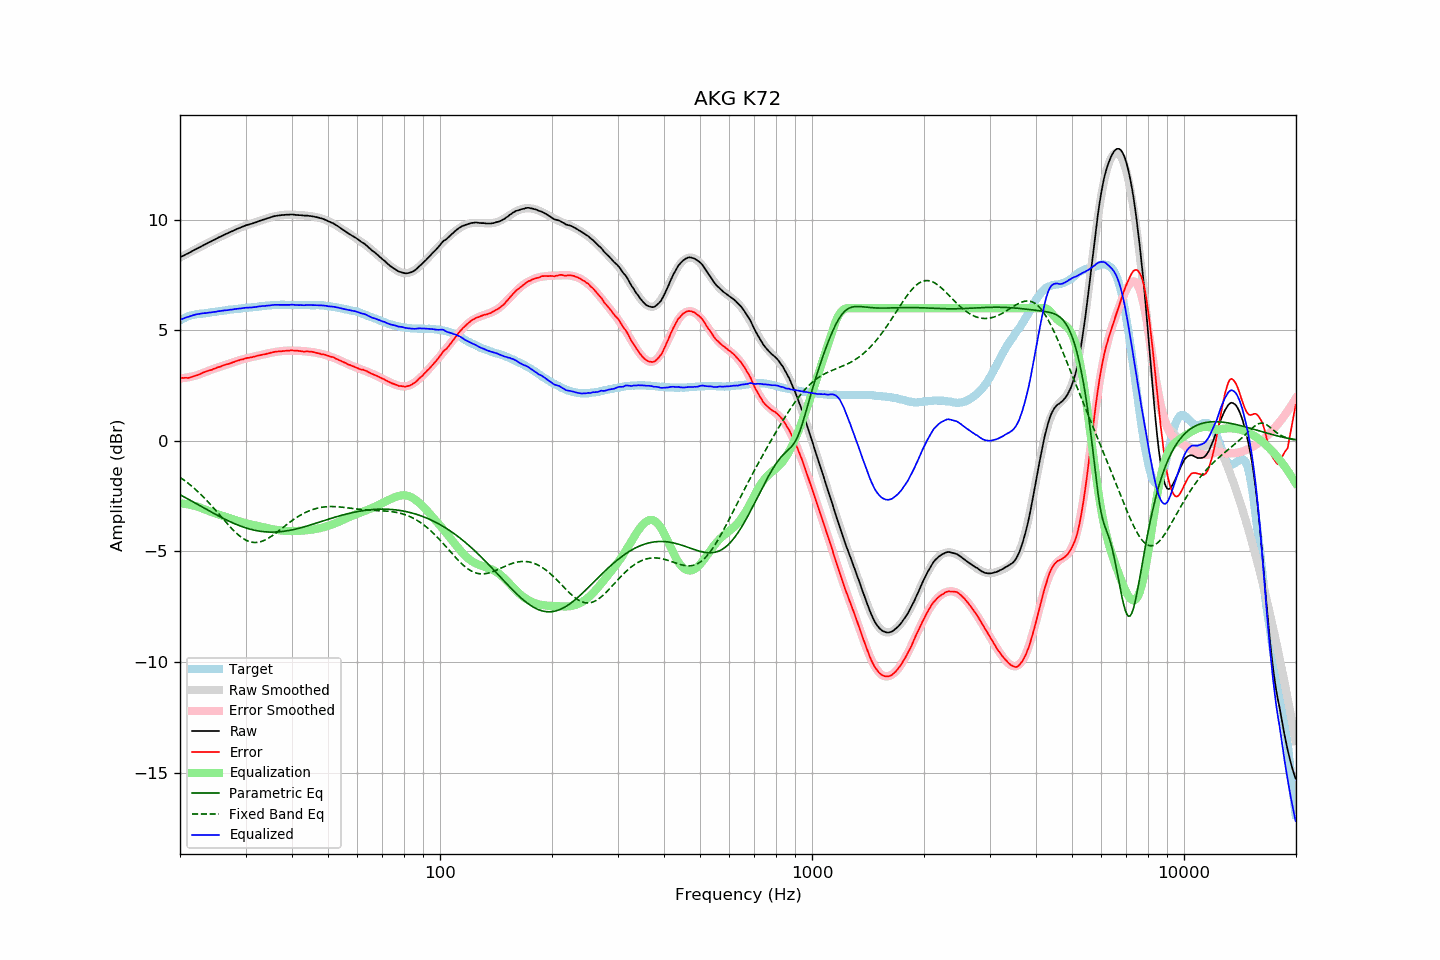

The table this chart was drawn from, first rows:
frequency, raw, error, smoothed, error_smoothed, equalization, parametric_eq, fixed_band_eq, equalized_raw, equalized_smoothed, target
20.00, 8.30, 2.85, 8.29, 2.82, -2.82, -2.43, -1.65, 5.47, 5.47, 5.45
20.20, 8.34, 2.85, 8.33, 2.83, -2.83, -2.47, -1.70, 5.50, 5.50, 5.48
20.40, 8.37, 2.84, 8.37, 2.84, -2.84, -2.51, -1.75, 5.53, 5.53, 5.53
20.61, 8.40, 2.85, 8.41, 2.85, -2.85, -2.55, -1.80, 5.56, 5.56, 5.55
20.81, 8.45, 2.85, 8.44, 2.86, -2.86, -2.59, -1.86, 5.59, 5.58, 5.59
21.02, 8.48, 2.84, 8.48, 2.87, -2.87, -2.63, -1.91, 5.60, 5.61, 5.63
21.23, 8.52, 2.86, 8.52, 2.89, -2.89, -2.67, -1.97, 5.63, 5.63, 5.65
21.44, 8.56, 2.88, 8.56, 2.90, -2.90, -2.71, -2.03, 5.65, 5.66, 5.67
21.66, 8.60, 2.90, 8.60, 2.92, -2.92, -2.75, -2.09, 5.68, 5.68, 5.69
21.87, 8.64, 2.93, 8.63, 2.94, -2.94, -2.79, -2.16, 5.70, 5.70, 5.70
22.09, 8.68, 2.95, 8.67, 2.96, -2.96, -2.84, -2.22, 5.72, 5.71, 5.72
22.31, 8.71, 2.97, 8.71, 2.98, -2.98, -2.88, -2.29, 5.73, 5.73, 5.73
22.54, 8.75, 3.00, 8.75, 3.00, -3.00, -2.92, -2.36, 5.74, 5.74, 5.74
22.76, 8.79, 3.03, 8.79, 3.03, -3.03, -2.96, -2.43, 5.75, 5.75, 5.75
22.99, 8.83, 3.07, 8.82, 3.06, -3.06, -3.00, -2.50, 5.76, 5.76, 5.75
23.22, 8.87, 3.10, 8.86, 3.09, -3.09, -3.04, -2.57, 5.77, 5.77, 5.76
23.45, 8.90, 3.13, 8.90, 3.12, -3.12, -3.08, -2.65, 5.78, 5.78, 5.77
23.69, 8.93, 3.15, 8.94, 3.15, -3.15, -3.12, -2.72, 5.79, 5.79, 5.78
23.92, 8.98, 3.19, 8.97, 3.17, -3.17, -3.16, -2.80, 5.80, 5.80, 5.79
24.16, 9.01, 3.20, 9.01, 3.20, -3.20, -3.20, -2.88, 5.80, 5.81, 5.81
24.40, 9.05, 3.22, 9.05, 3.23, -3.23, -3.24, -2.96, 5.82, 5.82, 5.83
24.65, 9.09, 3.26, 9.08, 3.26, -3.26, -3.28, -3.04, 5.83, 5.83, 5.83
24.89, 9.12, 3.28, 9.12, 3.28, -3.28, -3.32, -3.13, 5.83, 5.84, 5.84
25.14, 9.16, 3.31, 9.16, 3.31, -3.31, -3.36, -3.21, 5.85, 5.85, 5.85
25.39, 9.20, 3.34, 9.19, 3.33, -3.33, -3.40, -3.29, 5.86, 5.86, 5.86
25.65, 9.23, 3.35, 9.23, 3.36, -3.36, -3.44, -3.38, 5.87, 5.87, 5.88
25.91, 9.26, 3.39, 9.26, 3.38, -3.38, -3.47, -3.46, 5.88, 5.88, 5.88
26.16, 9.30, 3.41, 9.30, 3.41, -3.41, -3.51, -3.55, 5.89, 5.89, 5.89
26.43, 9.34, 3.44, 9.33, 3.43, -3.43, -3.55, -3.63, 5.90, 5.90, 5.89
26.69, 9.37, 3.46, 9.37, 3.46, -3.46, -3.58, -3.71, 5.91, 5.91, 5.90
26.96, 9.40, 3.47, 9.40, 3.48, -3.48, -3.62, -3.79, 5.91, 5.92, 5.92
27.23, 9.44, 3.50, 9.43, 3.51, -3.51, -3.65, -3.87, 5.93, 5.93, 5.93
27.50, 9.47, 3.52, 9.47, 3.53, -3.53, -3.68, -3.95, 5.93, 5.94, 5.94
27.77, 9.50, 3.55, 9.50, 3.56, -3.56, -3.72, -4.03, 5.94, 5.95, 5.94
28.05, 9.54, 3.58, 9.53, 3.58, -3.58, -3.75, -4.10, 5.96, 5.95, 5.96
28.33, 9.57, 3.61, 9.56, 3.60, -3.60, -3.78, -4.17, 5.96, 5.96, 5.96
28.62, 9.60, 3.63, 9.60, 3.62, -3.62, -3.81, -4.23, 5.97, 5.97, 5.97
28.90, 9.63, 3.65, 9.63, 3.64, -3.64, -3.84, -4.30, 5.98, 5.98, 5.98
29.19, 9.66, 3.68, 9.65, 3.67, -3.67, -3.86, -4.35, 5.99, 5.99, 5.98
29.48, 9.69, 3.68, 9.68, 3.69, -3.69, -3.89, -4.40, 6.00, 6.00, 6.01
29.78, 9.72, 3.71, 9.71, 3.71, -3.71, -3.91, -4.45, 6.01, 6.00, 6.01
30.08, 9.75, 3.73, 9.74, 3.73, -3.73, -3.94, -4.49, 6.02, 6.01, 6.01
30.38, 9.77, 3.75, 9.76, 3.74, -3.74, -3.96, -4.52, 6.02, 6.02, 6.01
30.68, 9.79, 3.75, 9.79, 3.76, -3.76, -3.98, -4.55, 6.02, 6.03, 6.03
30.99, 9.81, 3.77, 9.81, 3.78, -3.78, -4.00, -4.57, 6.03, 6.03, 6.03
31.30, 9.83, 3.79, 9.84, 3.79, -3.79, -4.02, -4.59, 6.03, 6.04, 6.04
31.61, 9.86, 3.81, 9.86, 3.81, -3.81, -4.04, -4.59, 6.05, 6.05, 6.05
31.93, 9.88, 3.82, 9.88, 3.83, -3.83, -4.05, -4.60, 6.05, 6.06, 6.06
32.24, 9.91, 3.85, 9.91, 3.84, -3.84, -4.07, -4.59, 6.07, 6.07, 6.06
32.57, 9.94, 3.86, 9.93, 3.86, -3.86, -4.08, -4.58, 6.08, 6.07, 6.07
32.89, 9.96, 3.87, 9.96, 3.87, -3.87, -4.09, -4.56, 6.08, 6.08, 6.08
33.22, 9.99, 3.89, 9.98, 3.89, -3.89, -4.10, -4.54, 6.09, 6.09, 6.09
33.55, 10.01, 3.91, 10.01, 3.91, -3.91, -4.11, -4.51, 6.10, 6.10, 6.10
33.89, 10.03, 3.92, 10.03, 3.93, -3.93, -4.11, -4.48, 6.10, 6.11, 6.11
34.23, 10.06, 3.94, 10.06, 3.94, -3.94, -4.12, -4.44, 6.11, 6.11, 6.12
34.57, 10.08, 3.95, 10.08, 3.96, -3.96, -4.12, -4.40, 6.12, 6.12, 6.12
34.92, 10.10, 3.97, 10.10, 3.97, -3.97, -4.13, -4.36, 6.12, 6.13, 6.12
35.27, 10.13, 3.99, 10.12, 3.99, -3.99, -4.13, -4.31, 6.14, 6.13, 6.13
35.62, 10.15, 4.01, 10.14, 4.00, -4.00, -4.13, -4.26, 6.14, 6.14, 6.14
35.97, 10.17, 4.03, 10.16, 4.01, -4.01, -4.12, -4.20, 6.15, 6.14, 6.14
... 635 more rows
